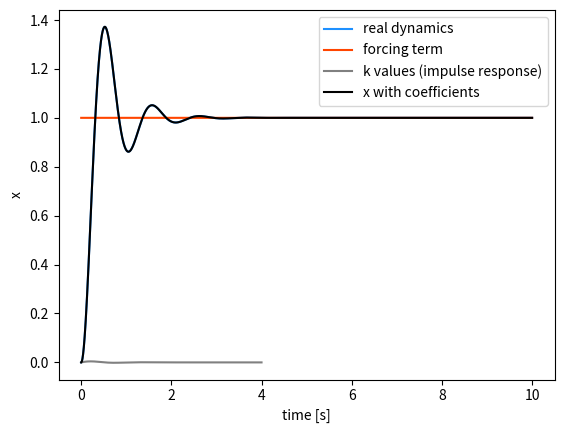

Here is the Python script that generated this plot:
# testing to see if we can replicate second order dynamics using some coefficients
import numpy as np
from matplotlib import pyplot as plt


dt = 0.001
sim_time = 10 # seconds
t = np.arange(0,sim_time,dt)

# forcing term will be a step input
forcing_term = np.ones(len(t))


# second order system initial conditions
x_vec = np.zeros(len(t))
x_vec_coefficients = np.zeros(len(t))
x_dot = 0

z = 0.3
w_Hz = 1 # Hz
w = w_Hz * 2 * np.pi


n_past_inputs = 3999
# produce matrix of past actions
past_actions_mat = np.ones((len(t),n_past_inputs+1))
past_actions_mat[:n_past_inputs+1,:] = np.tril(np.ones((n_past_inputs+1, n_past_inputs+1), dtype=int), -1) + np.eye(n_past_inputs+1) # replace with lower traingular ones matrix


# define coefficients function
def produce_past_action_coefficients(z,w):
    # Generate the k coefficients for past actions
    #[d,c,b,z,w] = transform_parameters_norm_2_real()
    k_vec = np.zeros((n_past_inputs+1,1))
    for i in range(n_past_inputs+1):
        k_vec[i]=impulse_response(i*dt,z,w)
    return k_vec

def impulse_response(t,z,w):
    #second order impulse response
    #[d,c,b,z,w] = transform_parameters_norm_2_real()
    w = w * 2 * np.pi
    z = z

    if z >1:
        a = np.sqrt(z**2-1)
        f = w/(2*a) * (np.exp(-w*(z-a)*t) - np.exp(-w*(z+a)*t))
        
    elif z == 1:
        f = w**2 * t * np.exp(-w*t)

    elif z < 1:
        w_d = w * np.sqrt(1-z**2)
        f = w/(np.sqrt(1-z**2))*np.exp(-z*w*t)*np.sin(w_d*t)
    return f



k_vals = produce_past_action_coefficients(z,w_Hz) * dt




# Forward integrate the state
for i in range(1, len(t)):
    # integrate the steering angle
    x_ddot = w**2 * (forcing_term[i-1]-x_vec[i-1]) - 2*w*z * x_dot

    x_dot += x_ddot * dt
    x_vec[i] = x_vec[i-1] + dt * x_dot

    # using coefficients instead
    x_vec_coefficients[i] = past_actions_mat[i,:] @ k_vals






plt.figure()
plt.plot(t,x_vec,label='real dynamics',color='dodgerblue')
plt.plot(t,forcing_term,label='forcing term',color='orangered')
plt.plot(t[:n_past_inputs+1],k_vals,label='k values (impulse response)',color='gray')
plt.plot(t,x_vec_coefficients,label='x with coefficients',color='black')
plt.legend()
plt.xlabel('time [s]')
plt.ylabel('x')
plt.show()
